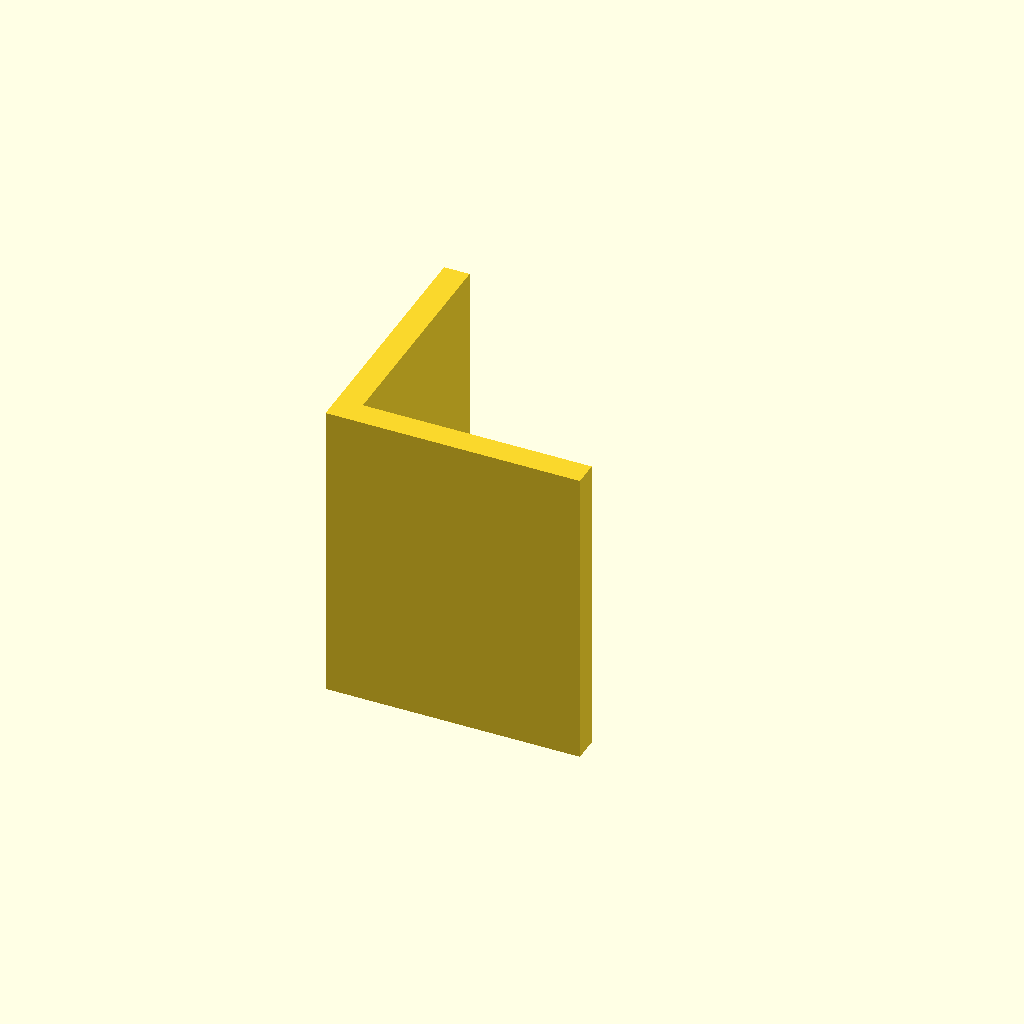
Cell 1: rendered with the file's own defaults.
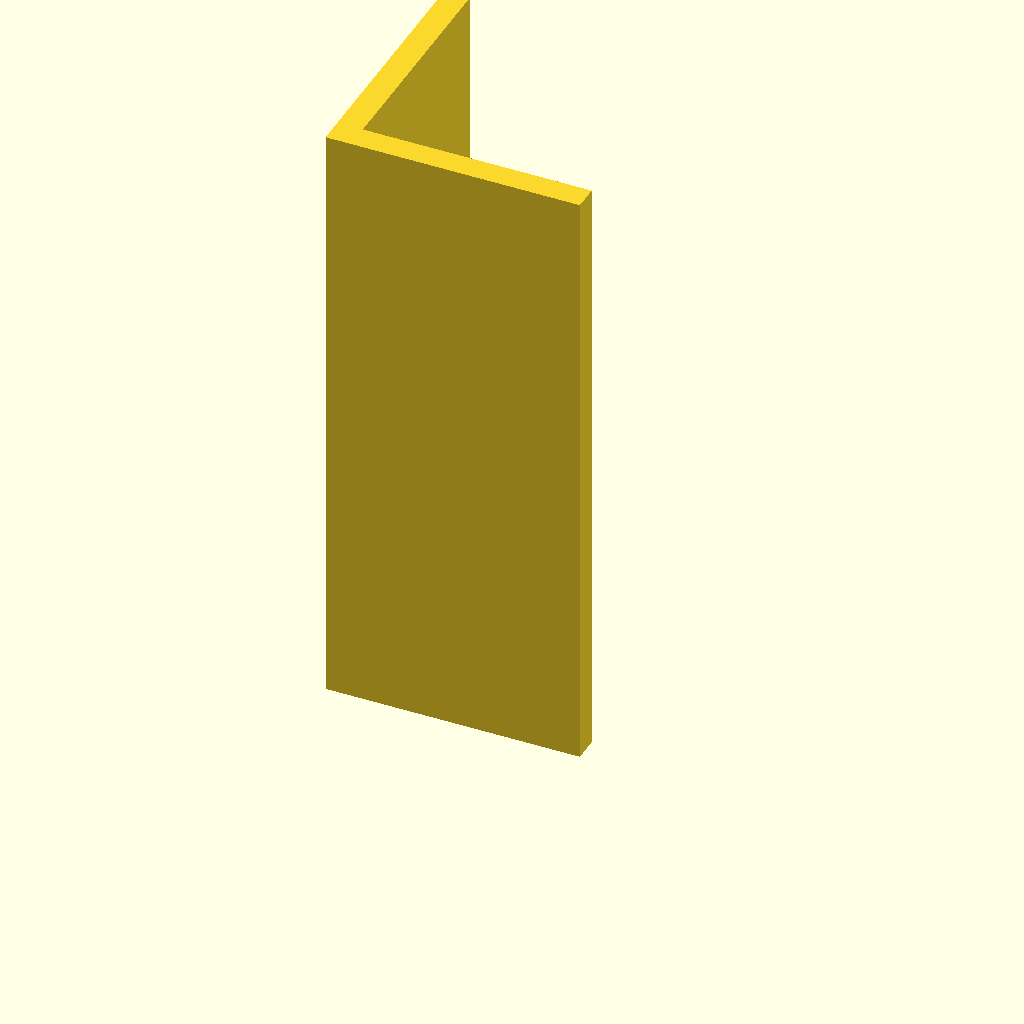
Cell 2 — plate_t set to 120, the other parameters unchanged.
One fixed orthographic camera (rotation 55°, 0°, 25°; colour scheme Cornfield) for every cell.
OpenSCAD source file optional_data/data/sketch3/structsections/part_0208.scad:
$fn = 32;

// ----------------------------------------------------------------------
// Structural section: angle 50 x 50 mm
// ----------------------------------------------------------------------

// --- parameters (mm) ---
sec_w = 50;               // leg width, X
sec_h = 50;               // leg height, Y
flange_t = 5;             // leg thickness
plate_t = 60;             // cut length, Z (extrusion height)

profile = [[0, 0], [50, 0], [50, 5], [5, 5], [5, 50], [0, 50]];  // primary outline, 6 points, counter clockwise

// --- the one profile operation ---
linear_extrude(height = plate_t) polygon(points = profile);
Customizer parameters (derived from the source; name, type, default, range or options):
sec_w: number, default 50
sec_h: number, default 50
flange_t: number, default 5
plate_t: number, default 60
